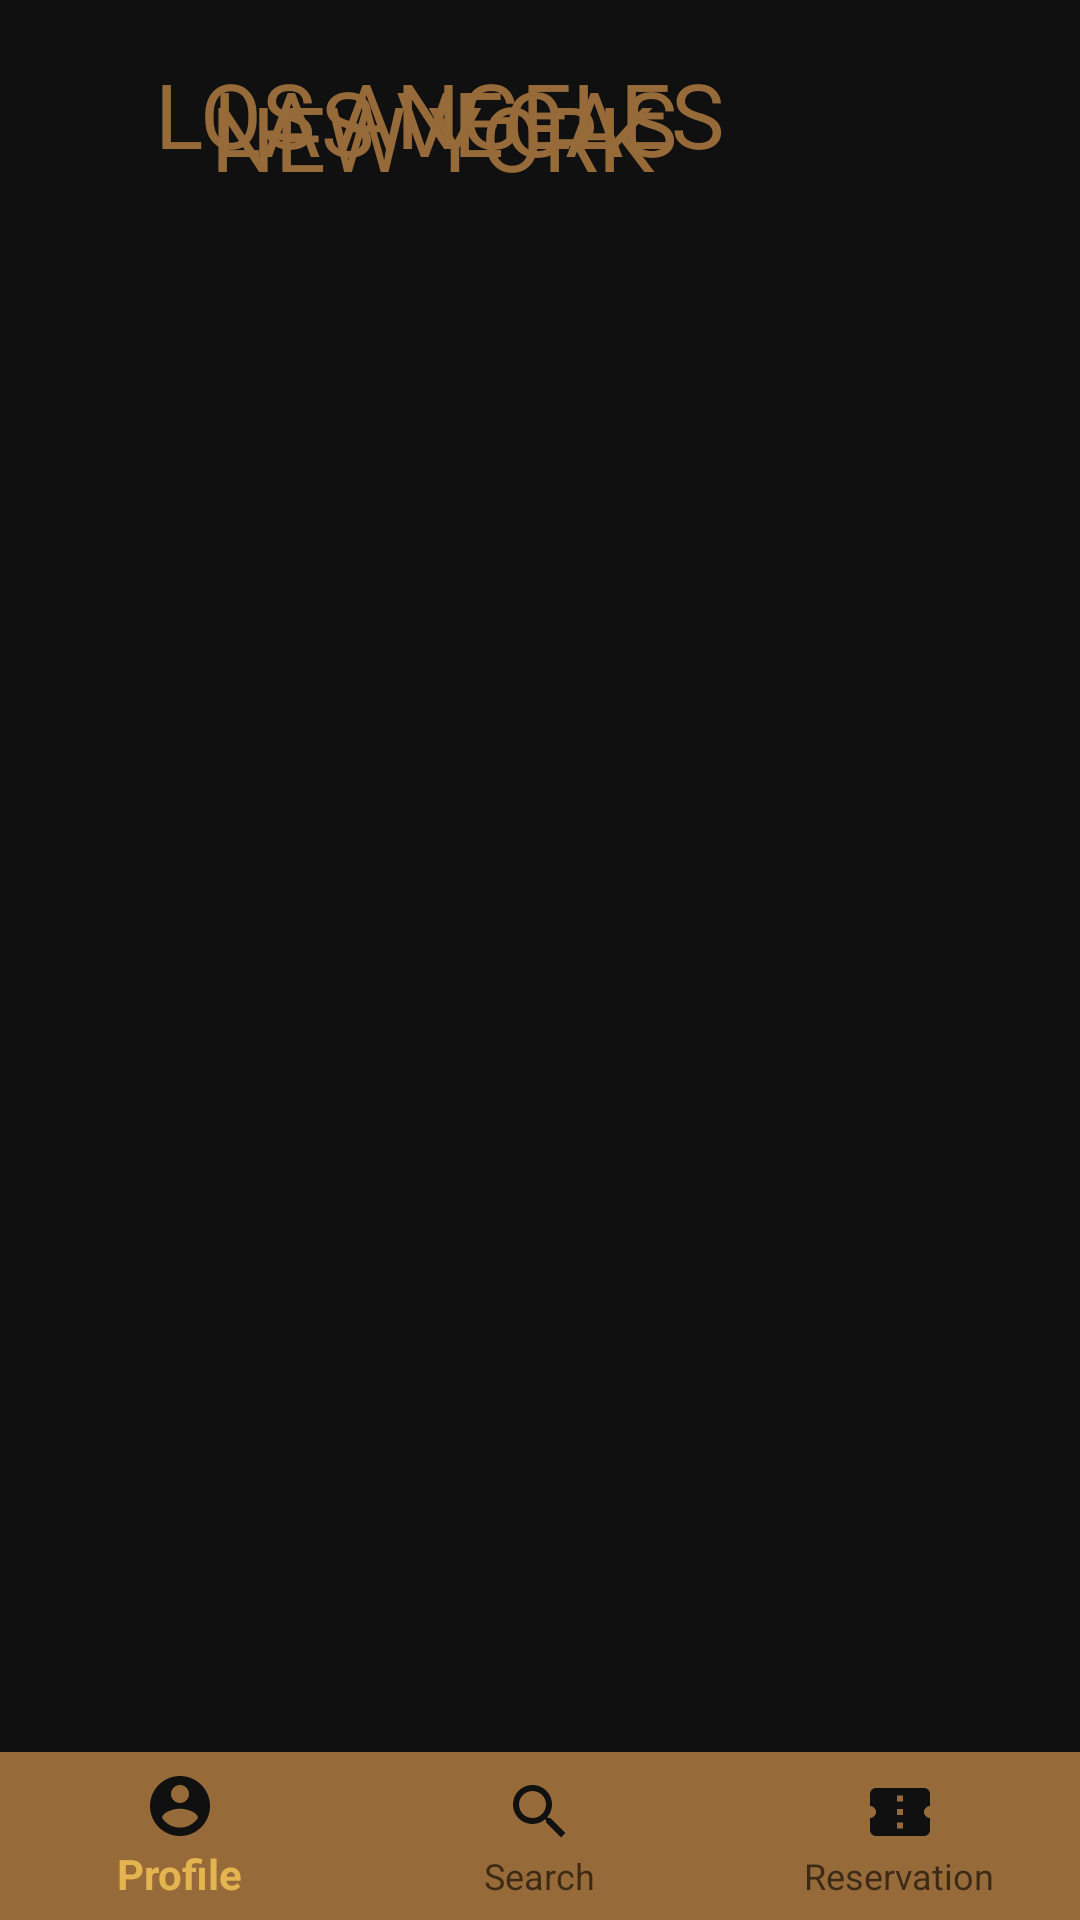

Reconstruct the res/layout file that produces this screen, plus the resources it refers to.
<!-- AndroidManifest.xml: application theme AppTheme -->
<!-- res/layout/location.xml -->
<?xml version="1.0" encoding="utf-8"?>
<RelativeLayout
    xmlns:android="http://schemas.android.com/apk/res/android"
    xmlns:app="http://schemas.android.com/apk/res-auto"
    xmlns:tools="http://schemas.android.com/tools"
    android:layout_width="match_parent"
    android:layout_height="match_parent"
    android:background="@color/colorPrimaryDark">

    <FrameLayout
        android:id="@+id/frag_container"
        android:layout_width="match_parent"
        android:layout_height="match_parent"
        android:layout_above="@id/footer_nav"
        >
    </FrameLayout>

    <Button
        android:id="@+id/button2"
        style="@style/Widget.AppCompat.Button.ButtonBar.AlertDialog"
        android:layout_width="272dp"
        android:layout_height="75dp"
        android:layout_marginStart="8dp"
        android:layout_marginTop="8dp"
        android:layout_marginEnd="8dp"
        android:layout_marginBottom="8dp"
        android:fontFamily="@font/couturen"
        android:text="@string/nyc"
        android:textColor="@color/colorAccent"
        android:textSize="30sp"
        app:layout_constraintBottom_toTopOf="@+id/button3"
        app:layout_constraintEnd_toEndOf="parent"
        app:layout_constraintHorizontal_bias="0.495"
        app:layout_constraintStart_toStartOf="parent"
        app:layout_constraintTop_toTopOf="parent"
        app:layout_constraintVertical_bias="0.618" />

    <Button
        android:id="@+id/button3"
        style="@style/Widget.AppCompat.Button.ButtonBar.AlertDialog"
        android:layout_width="277dp"
        android:layout_height="76dp"
        android:layout_marginStart="8dp"
        android:layout_marginEnd="8dp"
        android:layout_marginBottom="80dp"
        android:fontFamily="@font/couturen"
        android:text="@string/la"
        android:textSize="30sp"
        app:layout_constraintBottom_toTopOf="@+id/button4"
        app:layout_constraintEnd_toEndOf="parent"
        app:layout_constraintStart_toStartOf="parent" />

    <Button
        android:id="@+id/button4"
        style="@style/Widget.AppCompat.Button.ButtonBar.AlertDialog"
        android:layout_width="280dp"
        android:layout_height="81dp"
        android:layout_marginStart="8dp"
        android:layout_marginEnd="8dp"
        android:layout_marginBottom="228dp"
        android:fontFamily="@font/couturen"
        android:text="@string/lv"
        android:textSize="30sp"
        app:layout_constraintBottom_toBottomOf="parent"
        app:layout_constraintEnd_toEndOf="parent"
        app:layout_constraintHorizontal_bias="0.53"
        app:layout_constraintStart_toStartOf="parent" />

    <android.support.design.widget.BottomNavigationView
        android:id="@+id/footer_nav"
        android:layout_width="match_parent"
        android:layout_height="wrap_content"
        android:layout_alignParentBottom="true"
        app:menu="@menu/footer"
        android:background="@color/colorAccent"
        app:itemIconTint="@color/colorPrimaryDark"/>



    </RelativeLayout>
<!-- resources referenced by this layout -->
<resources>
  <color name="colorAccent">#966A39</color>
  <color name="colorPrimaryDark">#101010</color>
  <string name="la">Los Angeles</string>
  <string name="lv">Las Vegas</string>
  <string name="nyc">NEW YORK</string>
  <style name="AppTheme" parent="Theme.AppCompat.Light.DarkActionBar">
          
          <item name="colorPrimary">@color/colorPrimary</item>
          <item name="colorPrimaryDark">@color/colorPrimaryDark</item>
          <item name="colorAccent">@color/colorAccent</item>
          <item name="android:colorBackground">@color/colorPrimaryDark</item>
      </style>
  <color name="colorPrimary">#E4B450</color>
</resources>
